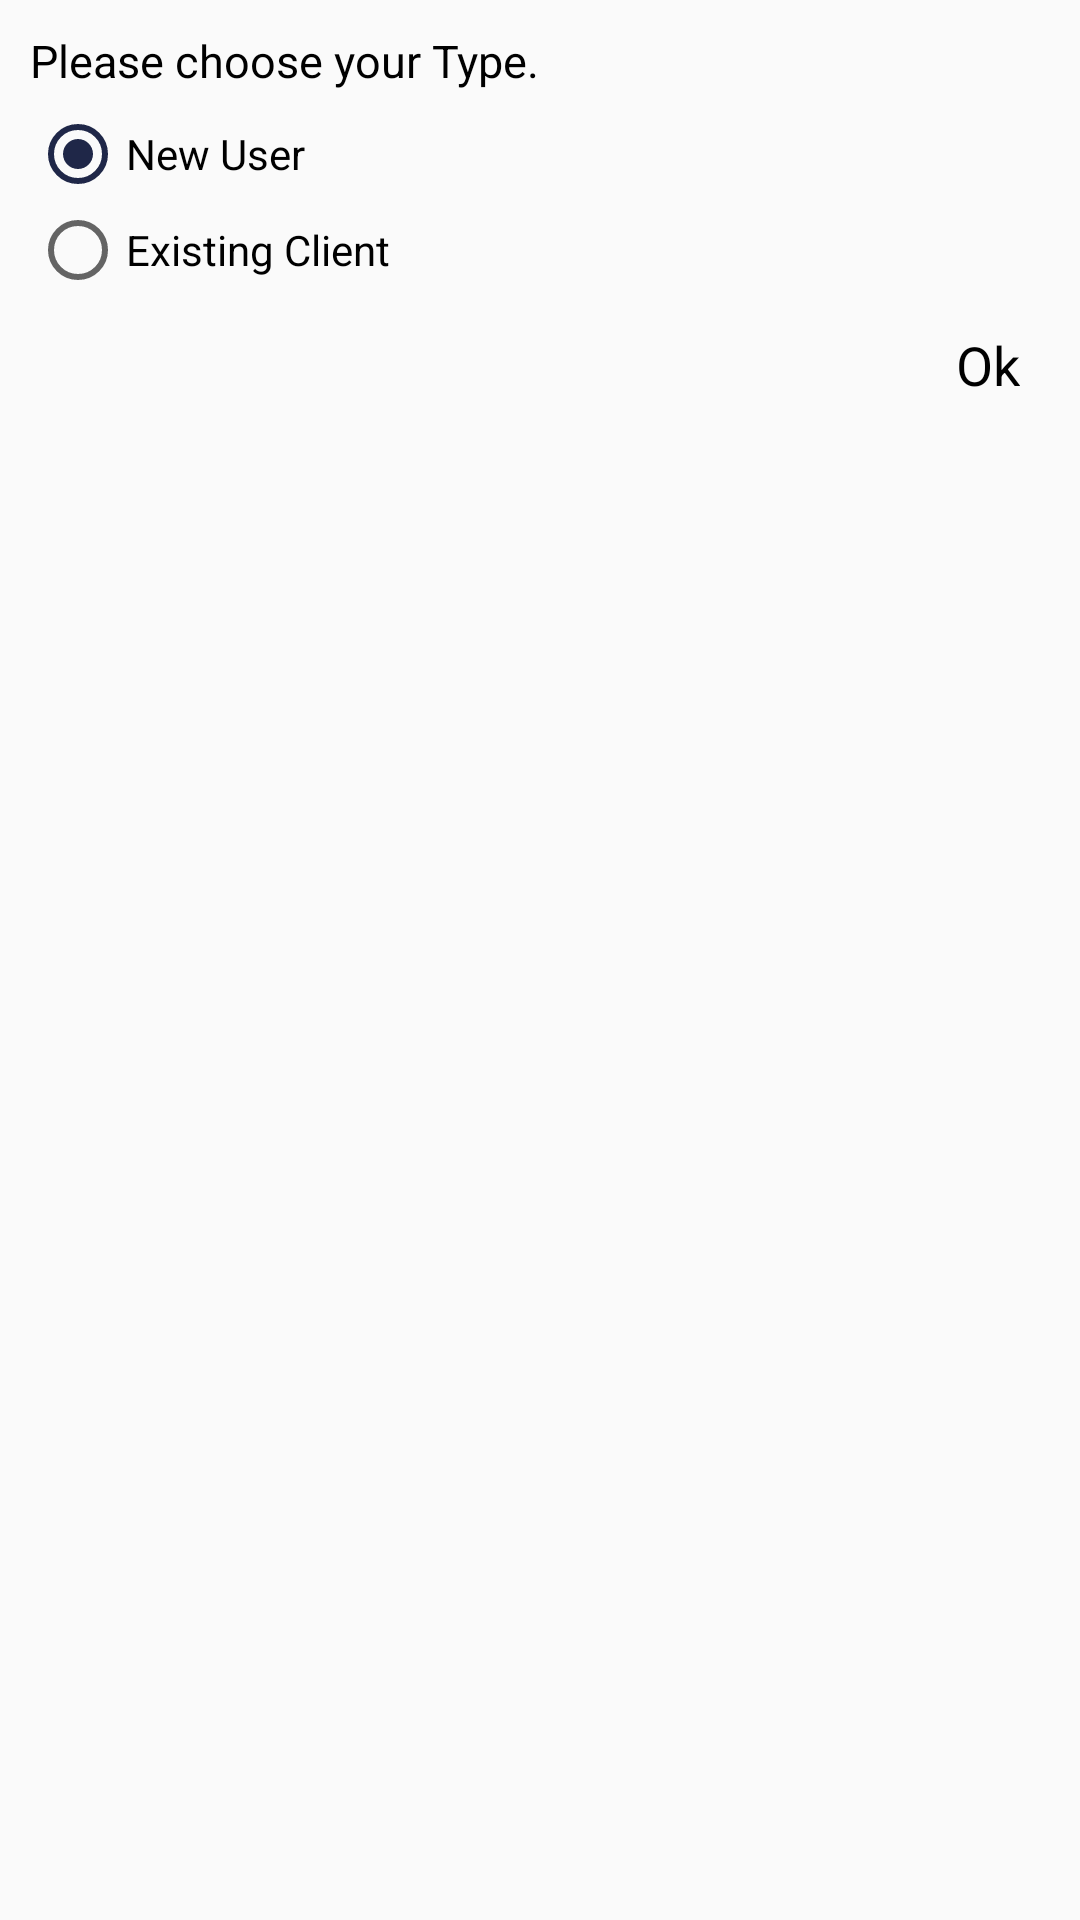

Here is an Android app screen rendered from its layout file. Give the layout XML and the strings, colors and styles it references.
<!-- AndroidManifest.xml: application theme AppTheme -->
<!-- res/layout/custom_dialog.xml -->
<?xml version="1.0" encoding="utf-8"?>
<LinearLayout
    xmlns:android="http://schemas.android.com/apk/res/android"
    android:orientation="vertical"
    android:padding="10dp"
    android:layout_width="260dp"
    android:layout_height="150dp">

    <TextView
        android:textColor="#000"
        android:textSize="15dp"
        android:gravity="start"
        android:layout_marginBottom="5dp"
        android:text="Please choose your Type."
        android:layout_width="match_parent"
        android:layout_height="wrap_content" />

    <RadioGroup
        android:id="@+id/clientType"
        android:layout_width="match_parent"
        android:layout_height="wrap_content"
        android:layout_marginBottom="10dp"
        android:orientation="vertical">

        <RadioButton
            android:id="@+id/newClient"
            android:layout_width="wrap_content"
            android:layout_height="wrap_content"
            android:text="New User"
            android:checked="true" />

        <RadioButton
            android:id="@+id/existingClient"
            android:layout_width="wrap_content"
            android:layout_height="wrap_content"
            android:text="Existing Client" />

    </RadioGroup>

    <TextView
        android:id="@+id/btn_ok"
        android:text="Ok"
        android:textSize="18dp"
        android:textColor="#000"
        android:textStyle="normal"
        android:gravity="end"
        android:layout_marginRight="10dp"
        android:layout_width="match_parent"
        android:layout_height="wrap_content" />

</LinearLayout>
<!-- resources referenced by this layout -->
<resources>
  <style name="AppTheme" parent="Theme.AppCompat.Light.NoActionBar">
          
          <item name="android:windowFullscreen">true</item>
          <item name="android:windowDisablePreview">true</item>
          <item name="android:windowContentOverlay">@null</item>
          <item name="android:windowIsTranslucent">true</item>
          <item name="colorPrimary">@color/colorPrimary</item>
          <item name="colorPrimaryDark">@color/colorPrimaryDark</item>
          <item name="colorAccent">@color/colorAccent</item>
      </style>
  <color name="colorPrimary">#ce0804</color>
  <color name="colorPrimaryDark">#000</color>
  <color name="colorAccent">#1f2748</color>
</resources>
